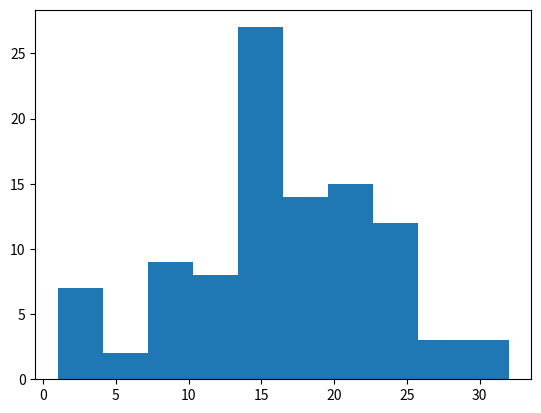

The script that saved this image: (Note: this script raises an exception after producing the figure.)
import numpy as np
import tqdm
n_clients = 33
I = 3
oracle_states = [0,14,20]
O = len(oracle_states)
def compute_oracle_state(n_clients_participating,oracle_states):
    return np.digitize(n_clients_participating,oracle_states)-1

def round_succ(n_participating_clients,thresholds,client_dataset_size,i):
    incentive_map = [0.1,0.4,0.7]
    data_available_for_sampling = incentive_map[i]*client_dataset_size
    total_data = np.random.uniform(data_available_for_sampling,data_available_for_sampling,n_participating_clients).sum()
    return total_data > thresholds, total_data

client_dataset_size = 800

N_MC = int(1e2)
participation_client = np.random.choice([0,1],n_clients, p=[0.5,0.5])
participation_prob = [[0.9,0.1],[0.1,0.9]]
state_count = np.zeros((I,O))
succ_count = np.zeros((I,O))
oracle_states_store = np.zeros(N_MC)
client_dataset_contribution = np.zeros((N_MC,I,O))
for mc in tqdm.tqdm(range(N_MC)):
    n_clients_participating = sum(participation_client)

    oracle_state = compute_oracle_state(n_clients_participating,oracle_states)
    oracle_states_store[mc] = n_clients_participating
    for i in range(I):
        state_count[i,oracle_state] += 1
        succ = round_succ(n_clients_participating,8000,client_dataset_size,i)
        succ_count[i,oracle_state] += succ[0]
        client_dataset_contribution[mc,i,oracle_state] = succ[1]
    for client in range(n_clients):
        participation_client[client] = np.random.choice([0,1],p=participation_prob[participation_client[client]])

    if mc%15==0:
        participation_client = np.random.choice([0,1],n_clients, p=[0.9,0.1])
    
    if mc%30==0:
        participation_client = np.random.choice([0,1],n_clients, p=[0.1,0.9])



succ_prob = succ_count/state_count
print(succ_prob)
print(state_count)
print(client_dataset_contribution.std(0))

import matplotlib.pyplot as plt
plt.figure()
plt.hist(oracle_states_store)
plt.savefig('plots/oracle_states.png')

plt.figure()
plt.hist(client_dataset_contribution[:,0,0])
plt.savefig('plots/client_dataset_contribution_0_0.png')

plt.figure()
plt.hist(client_dataset_contribution[:,0,1])
plt.savefig('plots/client_dataset_contribution_0_1.png')

plt.figure()
plt.hist(client_dataset_contribution[:,0,2])
plt.savefig('plots/client_dataset_contribution_0_2.png')
